Run: headless pygame with SDL's dummy video driver; simulated clock (each Clock.tick advances the game by its frame time, no real sleeping); random seed 0; keys injected as events and as key.get_pressed() state; no mouse input.
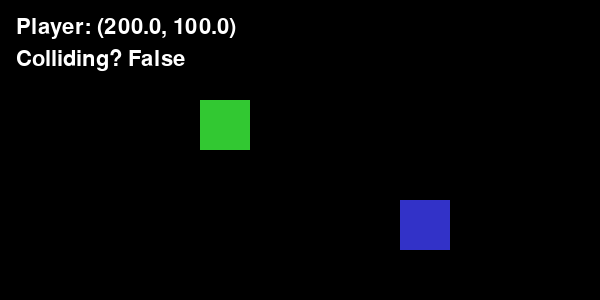
Frame 1 of 4 · flips 1–60 · no input
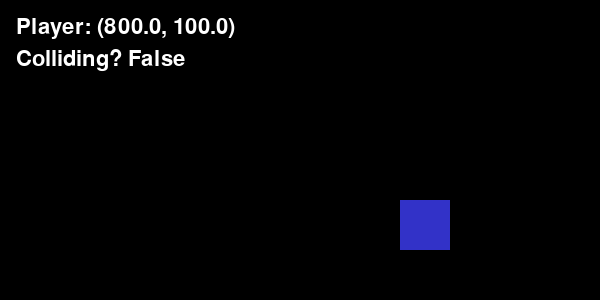
Frame 2 of 4 · flips 61–180 · tapped SPACE, RETURN · held RIGHT (→), D
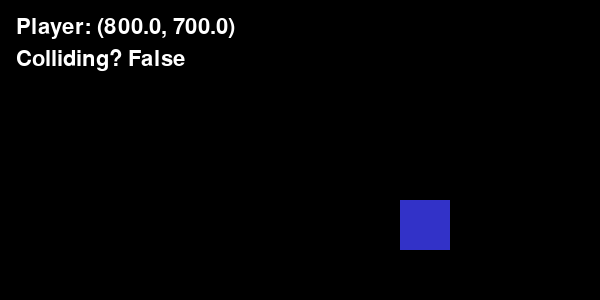
Frame 3 of 4 · flips 181–300 · held DOWN (↓), S
Frame 4 of 4 · flips 301–420 · held LEFT (←), A, UP (↑), W · screen same as frame 1, image omitted

The pygame program that drew these frames:

# Import modules
import pygame


# Define constants
SCREEN_W = 600
SCREEN_H = 300
FPS = 30
BOX_SIZE = 50
MOVE_SPEED = 5

COLOR_WHITE = (255, 255, 255)
COLOR_BLACK = (0, 0, 0)
COLOR_RED = (200, 50, 50)
COLOR_GREEN = (50, 200, 50)
COLOR_BLUE = (50, 50, 200)

TEXT_SIZE = 32
TEXT_MARGIN = 16


# Define game state variables
player_x = SCREEN_W / 3
player_y = SCREEN_H / 3
box_x = SCREEN_W * 2 / 3
box_y = SCREEN_H * 2 / 3


# Initialize Pygame
pygame.init()
screen = pygame.display.set_mode((SCREEN_W, SCREEN_H))
clock = pygame.time.Clock()
font = pygame.font.Font(None, TEXT_SIZE)


# Function to check of boxes are colliding.
# Returns a boolean value.
def are_boxes_colliding():
    player_left = player_x
    player_right = player_x + BOX_SIZE
    box_left = box_x
    box_right = box_x + BOX_SIZE
    x_intersection = player_left < box_right and player_right > box_left

    player_top = player_y
    player_bottom = player_y + BOX_SIZE
    box_top = box_y
    box_bottom = box_y + BOX_SIZE
    y_intersection = player_bottom > box_top and player_top < box_bottom

    return x_intersection and y_intersection


# Function to render text representing current game state.
def draw_state(colliding):
    # Render text to a surface
    text = f"Player: ({player_x}, {player_y})"
    rendered_text = font.render(text, True, COLOR_WHITE)

    # Blit the surface to the screen
    coordinates = (TEXT_MARGIN, TEXT_MARGIN)
    screen.blit(rendered_text, coordinates)

    # Render text to a surface
    text = f"Colliding? {colliding}"
    rendered_text = font.render(text, True, COLOR_WHITE)

    # Blit the surface to the screen
    coordinates = (TEXT_MARGIN, TEXT_MARGIN + TEXT_SIZE)
    screen.blit(rendered_text, coordinates)


# Main game loop
running = True
while running:
    # Handle discrete events
    for event in pygame.event.get():
        if event.type == pygame.QUIT:
            running = False

    # Handle continuous input
    keys = pygame.key.get_pressed()
    if keys[pygame.K_w]:
        player_y -= MOVE_SPEED
    if keys[pygame.K_s]:
        player_y += MOVE_SPEED
    if keys[pygame.K_a]:
        player_x -= MOVE_SPEED
    if keys[pygame.K_d]:
        player_x += MOVE_SPEED

    # Change box color if there is a collision
    is_colliding = are_boxes_colliding()
    if is_colliding:
        box_color = COLOR_RED
    else:
        box_color = COLOR_BLUE

    # Draw stuff on screen
    screen.fill(COLOR_BLACK)
    pygame.draw.rect(screen, COLOR_GREEN, (player_x, player_y, BOX_SIZE, BOX_SIZE))
    pygame.draw.rect(screen, box_color, (box_x, box_y, BOX_SIZE, BOX_SIZE))
    draw_state(is_colliding)
    pygame.display.flip()

    # Limit frame rate
    clock.tick(FPS)
